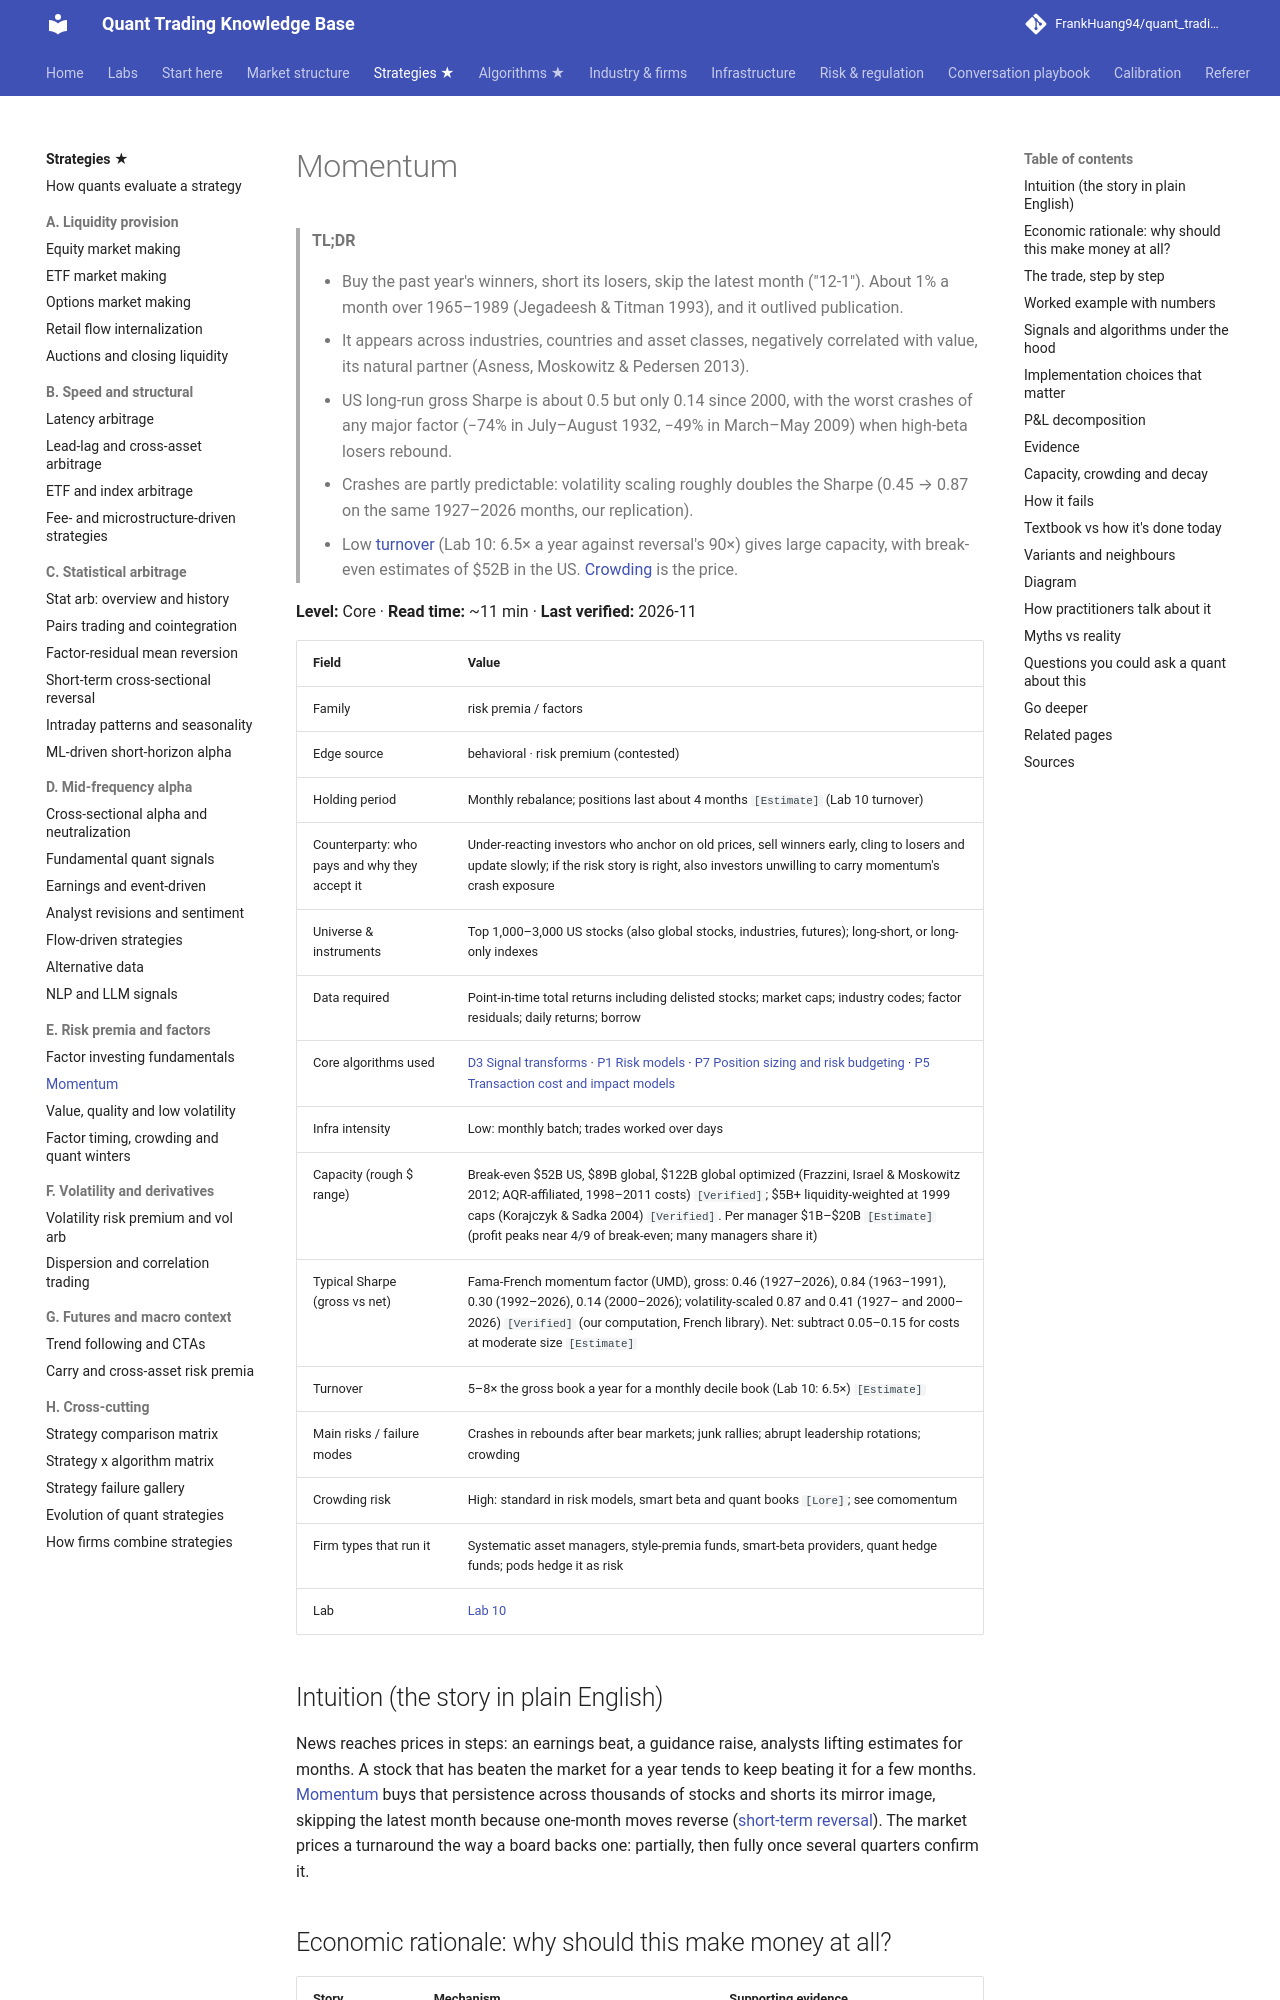

repository: FrankHuang94/quant_trading_claude · page: 02-strategies/e-risk-premia-and-factors/momentum/index.html · generator: mkdocs

# Momentum

> **TL;DR**
>
> - Buy the past year's winners, short its losers, skip the latest month ("12-1"). About 1% a month over 1965–1989 (Jegadeesh & Titman 1993), and it outlived publication.
> - It appears across industries, countries and asset classes, negatively correlated with value, its natural partner (Asness, Moskowitz & Pedersen 2013).
> - US long-run gross Sharpe is about 0.5 but only 0.14 since 2000, with the worst crashes of any major factor (−74% in July–August 1932, −49% in March–May 2009) when high-beta losers rebound.
> - Crashes are partly predictable: volatility scaling roughly doubles the Sharpe (0.45 → 0.87 on the same 1927–2026 months, our replication).
> - Low [turnover](../../09-reference/glossary.md#turnover) (Lab 10: 6.5× a year against reversal's 90×) gives large capacity, with break-even estimates of \$52B in the US. [Crowding](../../09-reference/glossary.md#crowding) is the price.

**Level:** Core · **Read time:** ~11 min · **Last verified:** 2026-11

| Field | Value |
|---|---|
| Family | risk premia / factors |
| Edge source | behavioral · risk premium (contested) |
| Holding period | Monthly rebalance; positions last about 4 months `[Estimate]` (Lab 10 turnover) |
| Counterparty: who pays and why they accept it | Under-reacting investors who anchor on old prices, sell winners early, cling to losers and update slowly; if the risk story is right, also investors unwilling to carry momentum's crash exposure |
| Universe & instruments | Top 1,000–3,000 US stocks (also global stocks, industries, futures); long-short, or long-only indexes |
| Data required | Point-in-time total returns including delisted stocks; market caps; industry codes; factor residuals; daily returns; borrow |
| Core algorithms used | [D3 Signal transforms](../../03-algorithms/a-data-and-signals/signal-transforms.md) · [P1 Risk models](../../03-algorithms/d-portfolio-construction/risk-models.md) · [P7 Position sizing and risk budgeting](../../03-algorithms/d-portfolio-construction/position-sizing-and-risk-budgeting.md) · [P5 Transaction cost and impact models](../../03-algorithms/d-portfolio-construction/transaction-cost-and-impact-models.md) |
| Infra intensity | Low: monthly batch; trades worked over days |
| Capacity (rough $ range) | Break-even \$52B US, \$89B global, \$122B global optimized (Frazzini, Israel & Moskowitz 2012; AQR-affiliated, 1998–2011 costs) `[Verified]`; \$5B+ liquidity-weighted at 1999 caps (Korajczyk & Sadka 2004) `[Verified]`. Per manager \$1B–\$20B `[Estimate]` (profit peaks near 4/9 of break-even; many managers share it) |
| Typical Sharpe (gross vs net) | Fama-French momentum factor (UMD), gross: 0.46 (1927–2026), 0.84 (1963–1991), 0.30 (1992–2026), 0.14 (2000–2026); volatility-scaled 0.87 and 0.41 (1927– and 2000–2026) `[Verified]` (our computation, French library). Net: subtract 0.05–0.15 for costs at moderate size `[Estimate]` |
| Turnover | 5–8× the gross book a year for a monthly decile book (Lab 10: 6.5×) `[Estimate]` |
| Main risks / failure modes | Crashes in rebounds after bear markets; junk rallies; abrupt leadership rotations; crowding |
| Crowding risk | High: standard in risk models, smart beta and quant books `[Lore]`; see comomentum |
| Firm types that run it | Systematic asset managers, style-premia funds, smart-beta providers, quant hedge funds; pods hedge it as risk |
| Lab | [Lab 10](https://github.com/FrankHuang94/quant_trading_claude/tree/main/labs/10-reversal-momentum-costs) |
